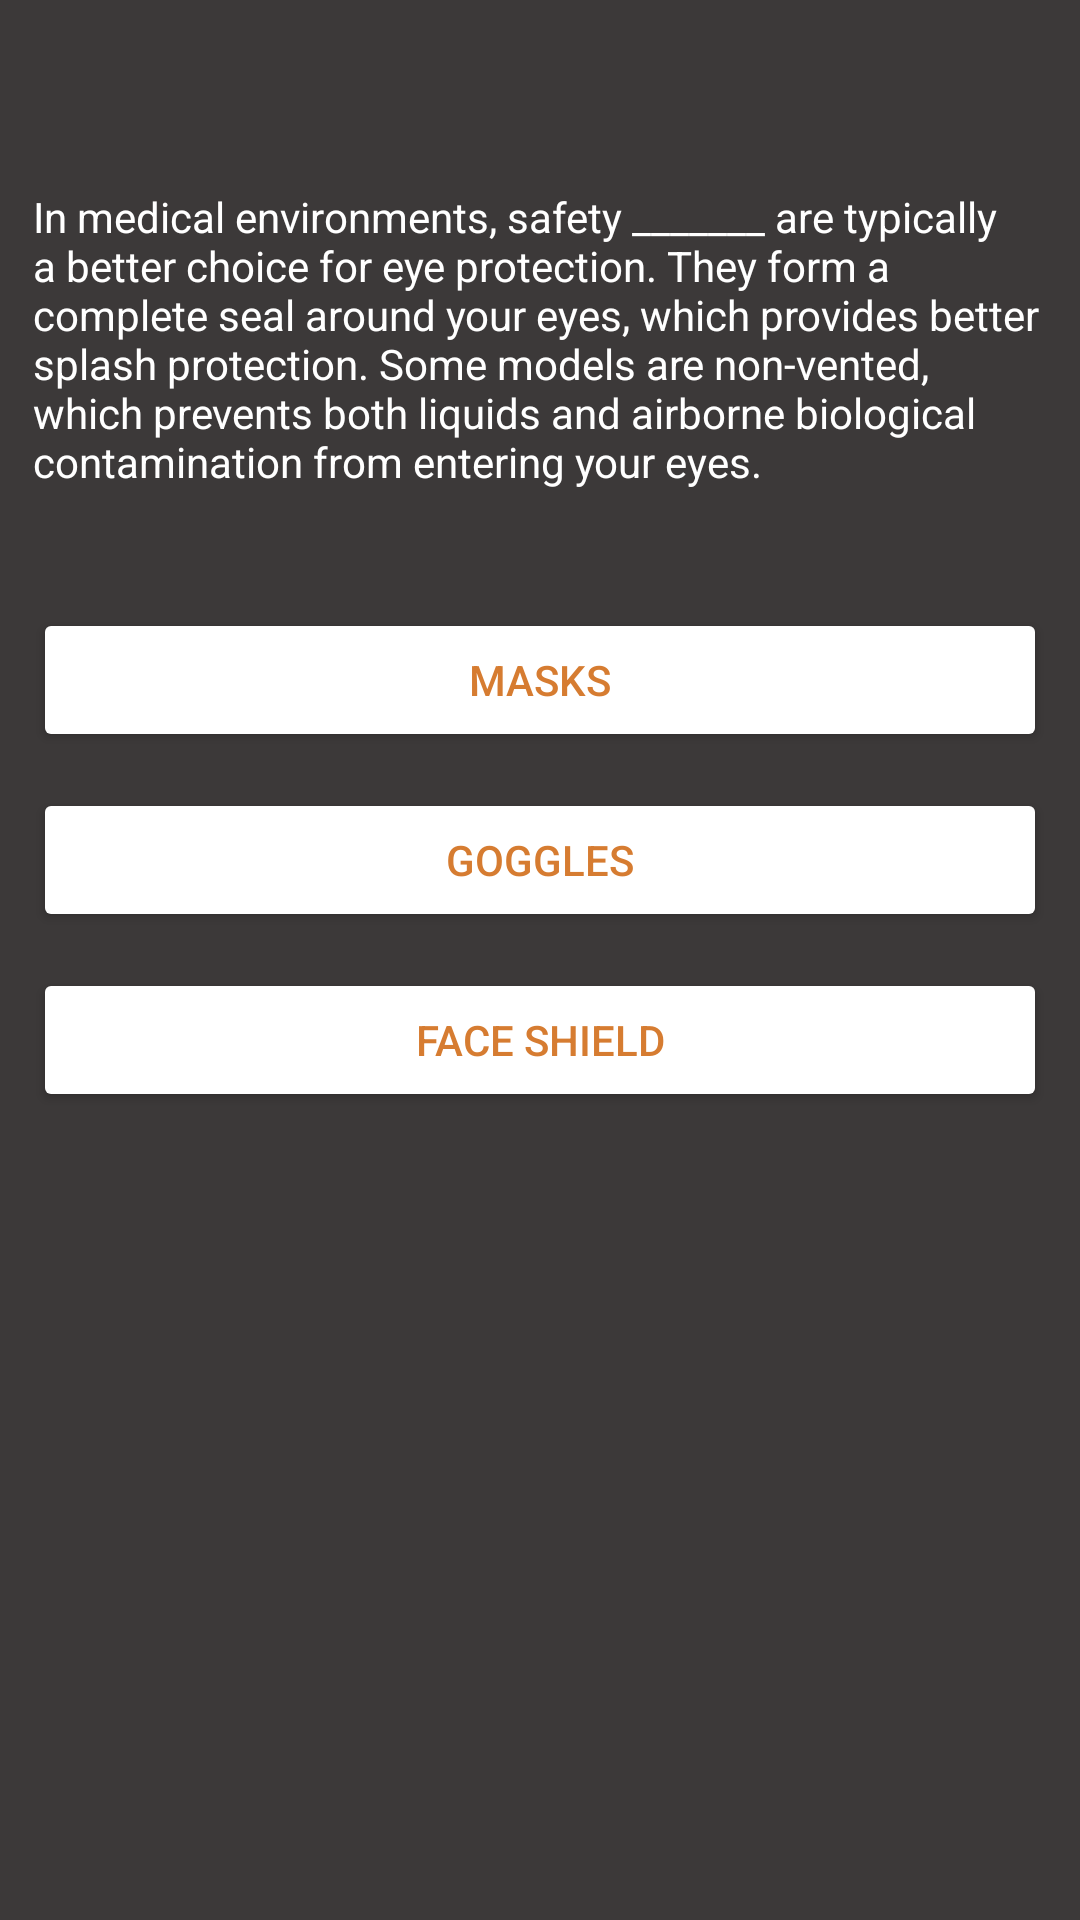

Layout XML and referenced resources for this Android screen:
<!-- AndroidManifest.xml: application theme Theme.VVapp -->
<!-- res/layout/activity_number4.xml -->
<?xml version="1.0" encoding="utf-8"?>
<androidx.constraintlayout.widget.ConstraintLayout xmlns:android="http://schemas.android.com/apk/res/android"
    xmlns:app="http://schemas.android.com/apk/res-auto"
    xmlns:tools="http://schemas.android.com/tools"
    android:layout_width="match_parent"
    android:layout_height="match_parent"
    android:background='#3c3939'
    tools:context=".number4">

    <Button
        android:id="@+id/butt23"
        android:layout_width="338dp"
        android:layout_height="wrap_content"
        android:layout_marginTop="260dp"
        android:backgroundTint="#fff"
        android:text="face shield"
        android:textColor="#d67c31"
        app:layout_constraintEnd_toEndOf="@+id/textView205"
        app:layout_constraintHorizontal_bias="0.0"
        app:layout_constraintStart_toStartOf="@+id/textView205"
        app:layout_constraintTop_toTopOf="@+id/textView205" />

    <Button
        android:id="@+id/butt22"
        android:layout_width="338dp"
        android:layout_height="wrap_content"
        android:layout_marginTop="200dp"
        android:backgroundTint="#fff"
        android:text="goggles"
        android:textColor="#d67c31"
        app:layout_constraintEnd_toEndOf="@+id/textView205"
        app:layout_constraintHorizontal_bias="0.0"
        app:layout_constraintStart_toStartOf="@+id/textView205"
        app:layout_constraintTop_toTopOf="@+id/textView205" />

    <Button
        android:id="@+id/butt21"
        android:layout_width="338dp"
        android:layout_height="wrap_content"
        android:layout_marginTop="140dp"
        android:backgroundTint="#fff"
        android:text="masks"
        android:textColor="#d67c31"
        app:layout_constraintEnd_toEndOf="@+id/textView205"
        app:layout_constraintHorizontal_bias="0.0"
        app:layout_constraintStart_toStartOf="@+id/textView205"
        app:layout_constraintTop_toTopOf="@+id/textView205" />

    <TextView
        android:id="@+id/textView205"
        android:layout_width="338dp"
        android:layout_height="wrap_content"
        android:text="In medical environments, safety _______ are typically a better choice for eye protection. They form a complete seal around your eyes, which provides better splash protection. Some models are non-vented, which prevents both liquids and airborne biological contamination from entering your eyes."
        android:textColor="#fff"
        app:layout_constraintBottom_toBottomOf="parent"
        app:layout_constraintEnd_toEndOf="parent"
        app:layout_constraintHorizontal_bias="0.493"
        app:layout_constraintStart_toStartOf="parent"
        app:layout_constraintTop_toTopOf="parent"
        app:layout_constraintVertical_bias="0.116" />
</androidx.constraintlayout.widget.ConstraintLayout>
<!-- resources referenced by this layout -->
<resources>
  <style name="Theme.VVapp" parent="Theme.MaterialComponents.DayNight.DarkActionBar">
          
          <item name="colorPrimary">@color/purple_500</item>
          <item name="colorPrimaryVariant">@color/purple_700</item>
          <item name="colorOnPrimary">@color/white</item>
          
          <item name="colorSecondary">@color/teal_200</item>
          <item name="colorSecondaryVariant">@color/teal_700</item>
          <item name="colorOnSecondary">@color/black</item>
          
          <item name="android:statusBarColor" tools:targetApi="l">?attr/colorPrimaryVariant</item>
          
      </style>
  <color name="purple_500">#3c3939</color>
  <color name="purple_700">#d67c31</color>
  <color name="white">#FFFFFFFF</color>
  <color name="teal_200">#FF03DAC5</color>
  <color name="teal_700">#FF018786</color>
  <color name="black">#FF000000</color>
</resources>
